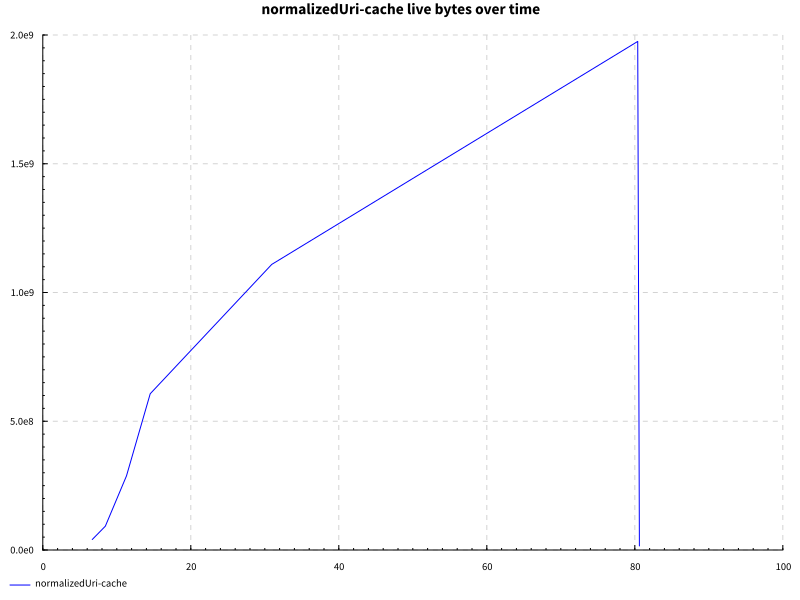

Values plotted in this chart, from the file beside it:
name, success, samples, startup, setup, experiment, maxResidency
edit, True, 200, 18.23, 0.0, 57.49, 1883MB
